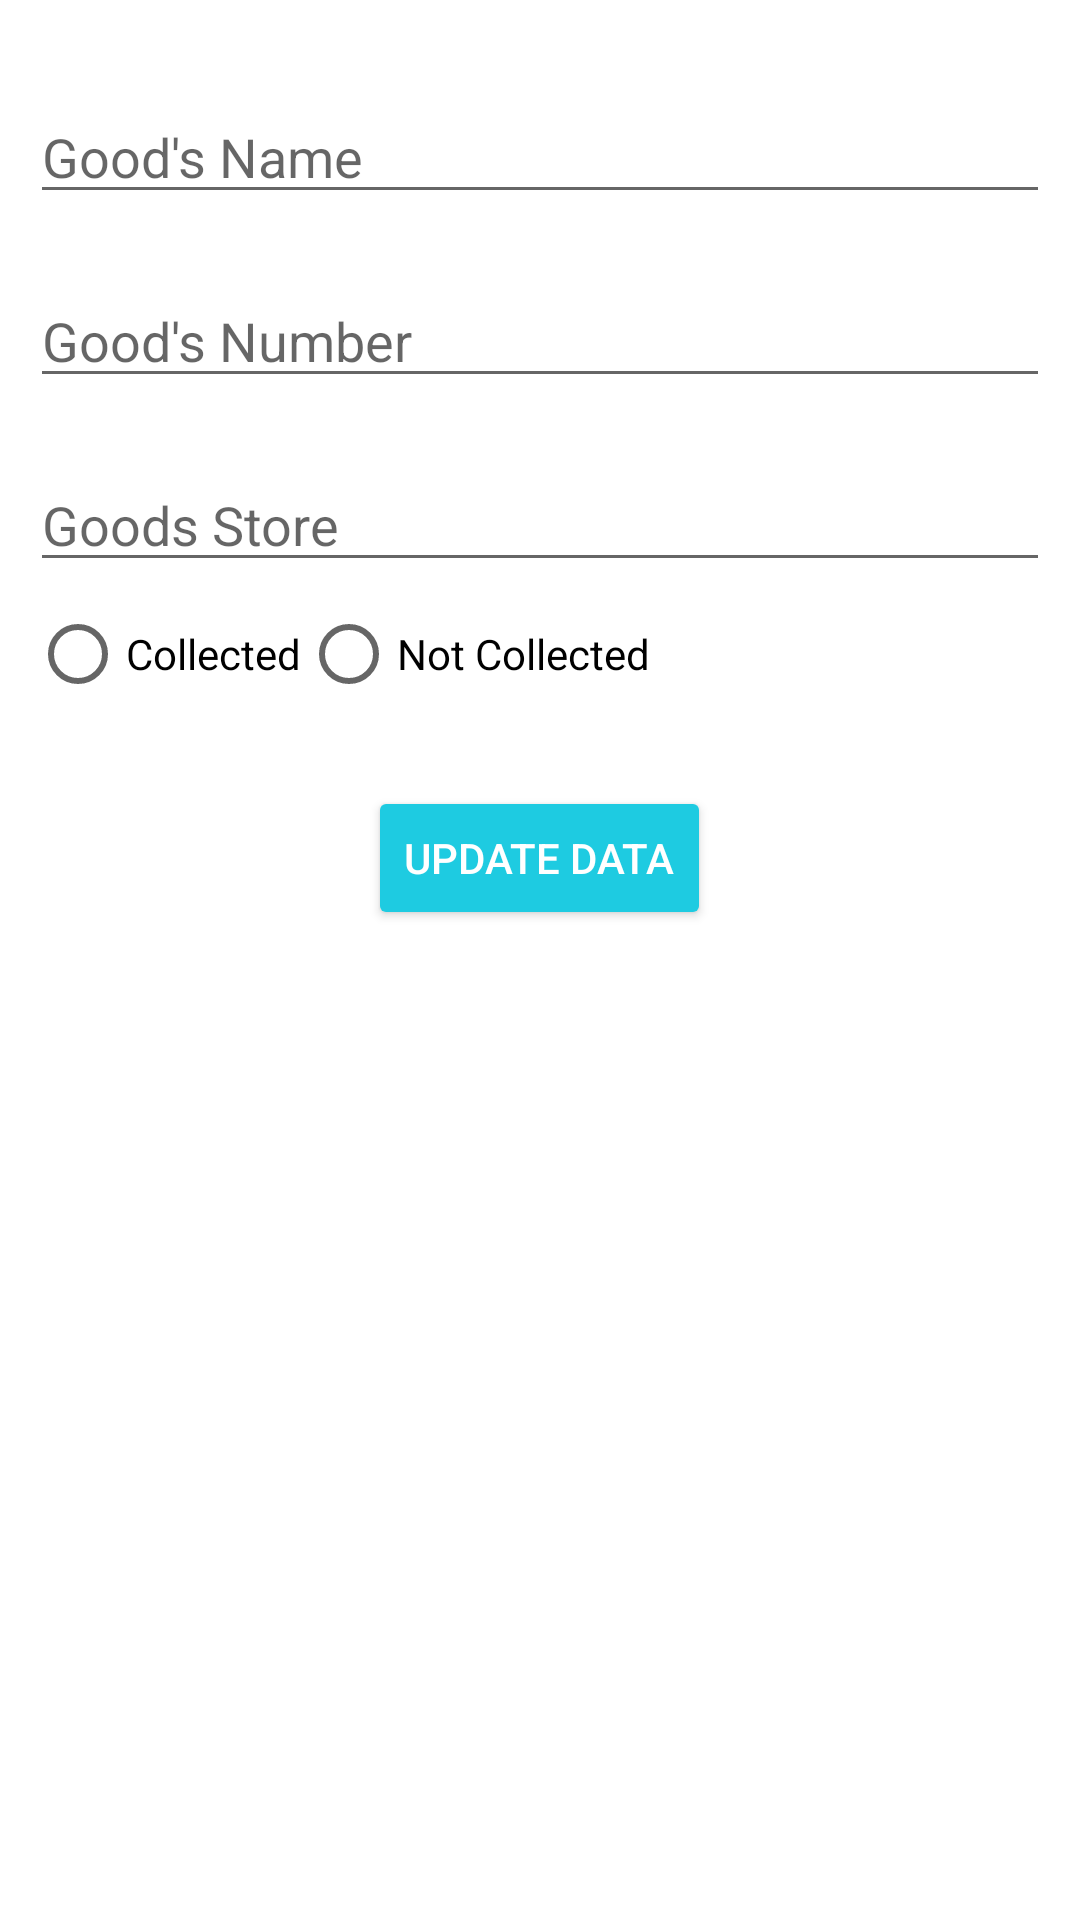

Android layout source for this screen:
<!-- AndroidManifest.xml: application theme Theme.AFRICANSHIPPINGAPP.NoActionBar -->
<!-- res/layout/update_dialog.xml -->
<?xml version="1.0" encoding="utf-8"?>
<LinearLayout
    xmlns:android="http://schemas.android.com/apk/res/android"
    android:layout_width="match_parent"
    android:layout_height="match_parent"
    android:orientation="vertical"
    android:padding="10dp">

    <EditText
        android:id="@+id/upGoodsName"
        android:layout_width="match_parent"
        android:layout_height="wrap_content"
        android:layout_marginTop="20dp"
        android:hint="Good's Name"
        android:inputType="textPersonName" />

    <EditText
        android:id="@+id/upGoodsNumber"
        android:layout_width="match_parent"
        android:layout_height="wrap_content"
        android:layout_marginTop="20dp"
        android:ems="10"
        android:hint="Good's Number" />

    <EditText
        android:id="@+id/upStore"
        android:layout_width="match_parent"
        android:layout_height="wrap_content"
        android:layout_marginTop="20dp"
        android:ems="10"
        android:hint="Goods Store"
        android:inputType="text" />
    <LinearLayout
        android:layout_width="match_parent"
        android:layout_height="wrap_content"
        android:orientation="horizontal">

        <RadioGroup
            android:id="@+id/radioGroup2"
            android:layout_width="wrap_content"
            android:layout_height="wrap_content"
            android:orientation="horizontal">

            <RadioButton
                android:id="@+id/radio3"
                android:layout_width="wrap_content"
                android:layout_height="wrap_content"
                android:text="Collected" />

            <RadioButton
                android:id="@+id/radio4"
                android:layout_width="wrap_content"
                android:layout_height="wrap_content"
                android:text="Not Collected" />

        </RadioGroup>

    </LinearLayout>

    <Button
        android:id="@+id/btnUpdateData"
        android:layout_width="wrap_content"
        android:layout_height="wrap_content"
        android:layout_gravity="center"
        android:layout_marginTop="20dp"
        android:text="Update Data"
        android:textColor="@color/white"
        android:backgroundTint="@color/blue"/>



</LinearLayout>
<!-- resources referenced by this layout -->
<resources>
  <color name="blue">#1ecbe1</color>
  <color name="white">#FFFFFFFF</color>
  <style name="Theme.AFRICANSHIPPINGAPP.NoActionBar">
          <item name="windowActionBar">false</item>
          <item name="windowNoTitle">true</item>
      </style>
</resources>
